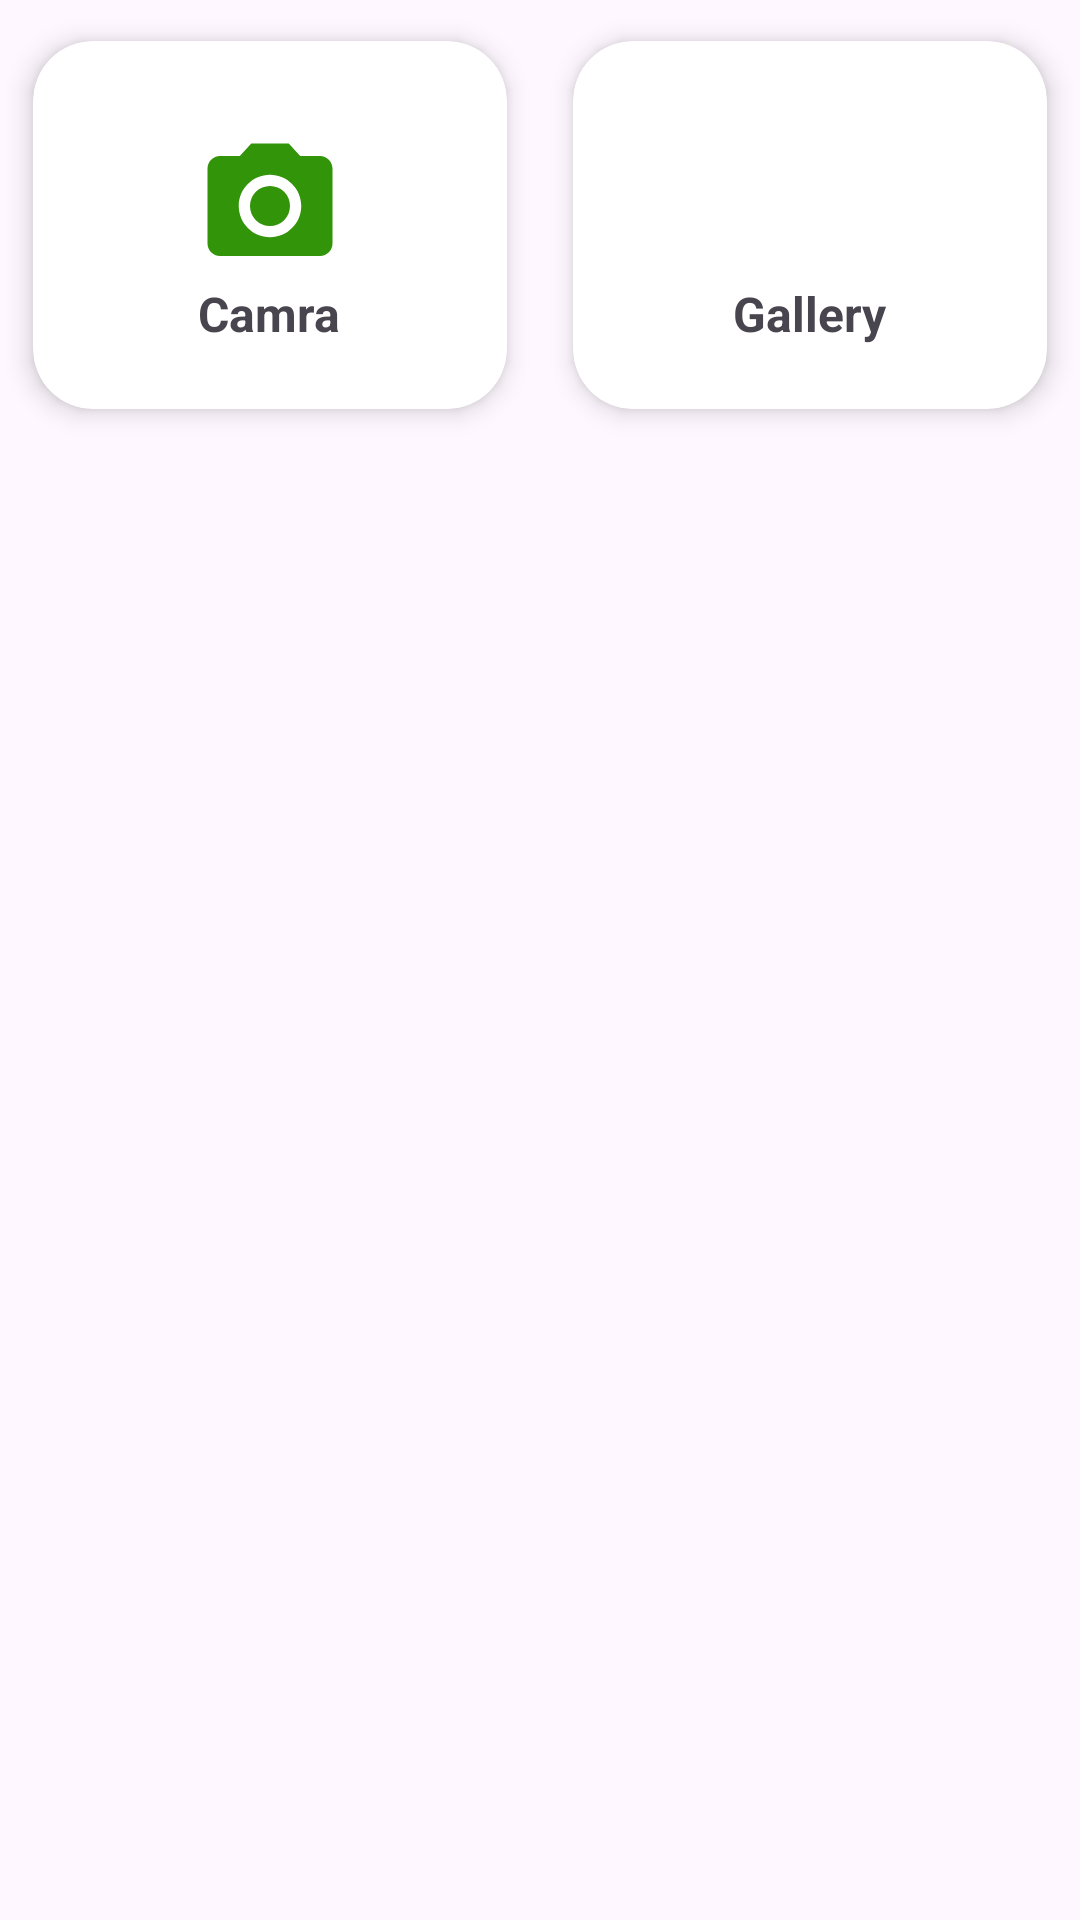

Reconstruct the res/layout file that produces this screen, plus the resources it refers to.
<!-- AndroidManifest.xml: application theme Theme.AdminEcom -->
<!-- res/layout/img_upload_row.xml -->
<?xml version="1.0" encoding="utf-8"?>
<LinearLayout

    xmlns:android="http://schemas.android.com/apk/res/android"
    android:layout_width="250dp"
    android:layout_height="wrap_content"
    xmlns:app="http://schemas.android.com/apk/res-auto"
    android:orientation="horizontal">


    <androidx.cardview.widget.CardView
        android:layout_width="0dp"
        android:layout_weight="1"
        android:layout_height="150dp"
        app:cardElevation="5dp"
        app:cardCornerRadius="20dp"
        app:cardBackgroundColor="@color/white"
        app:cardPreventCornerOverlap="true"
        app:cardUseCompatPadding="true">

        <ImageView
            android:id="@+id/camraUpload"
            android:layout_width="50dp"
            android:layout_height="70dp"
            android:layout_marginTop="20dp"
            android:layout_gravity="center_horizontal"
            android:src="@drawable/camera"/>


        <TextView
            android:layout_width="wrap_content"
            android:layout_height="wrap_content"
            android:text="Camra"
            android:textSize="16sp"
            android:layout_marginTop="80dp"
            android:layout_gravity="center_horizontal"
            android:textStyle="bold"/>






    </androidx.cardview.widget.CardView>


    <androidx.cardview.widget.CardView
        android:layout_width="0dp"
        android:layout_weight="1"
        android:layout_height="150dp"
        app:cardElevation="5dp"
        app:cardCornerRadius="20dp"
        app:cardBackgroundColor="@color/white"
        app:cardPreventCornerOverlap="true"
        app:cardUseCompatPadding="true">


        <ImageView
            android:id="@+id/galleryupload"
            android:layout_width="50dp"
            android:layout_height="70dp"
            android:layout_marginTop="20dp"
            android:layout_gravity="center_horizontal"
            android:src="@drawable/image_gallery"/>

        <TextView
            android:layout_width="wrap_content"
            android:layout_height="wrap_content"
            android:text="Gallery"
            android:textSize="16sp"
            android:layout_marginTop="80dp"
            android:layout_gravity="center_horizontal"
            android:textStyle="bold"/>

    </androidx.cardview.widget.CardView>


</LinearLayout>
<!-- resources referenced by this layout -->
<resources>
  <!-- drawable camera (drawable) -->
  <vector android:height="24dp" android:tint="#329408"
      android:viewportHeight="24" android:viewportWidth="24"
      android:width="24dp" xmlns:android="http://schemas.android.com/apk/res/android">
      <path android:fillColor="@android:color/white" android:pathData="M12,12m-3.2,0a3.2,3.2 0,1 1,6.4 0a3.2,3.2 0,1 1,-6.4 0"/>
      <path android:fillColor="@android:color/white" android:pathData="M9,2L7.17,4L4,4c-1.1,0 -2,0.9 -2,2v12c0,1.1 0.9,2 2,2h16c1.1,0 2,-0.9 2,-2L22,6c0,-1.1 -0.9,-2 -2,-2h-3.17L15,2L9,2zM12,17c-2.76,0 -5,-2.24 -5,-5s2.24,-5 5,-5 5,2.24 5,5 -2.24,5 -5,5z"/>
  </vector>
  <style name="Theme.AdminEcom" parent="Base.Theme.AdminEcom" />
  <style name="Base.Theme.AdminEcom" parent="Theme.Material3.DayNight.NoActionBar">
          
          
      </style>
  <!-- not gathered from this repository: default colours our renderer supplied (Android Studio template values) -->
  <color name="white">#FFFFFFFF</color>
</resources>
